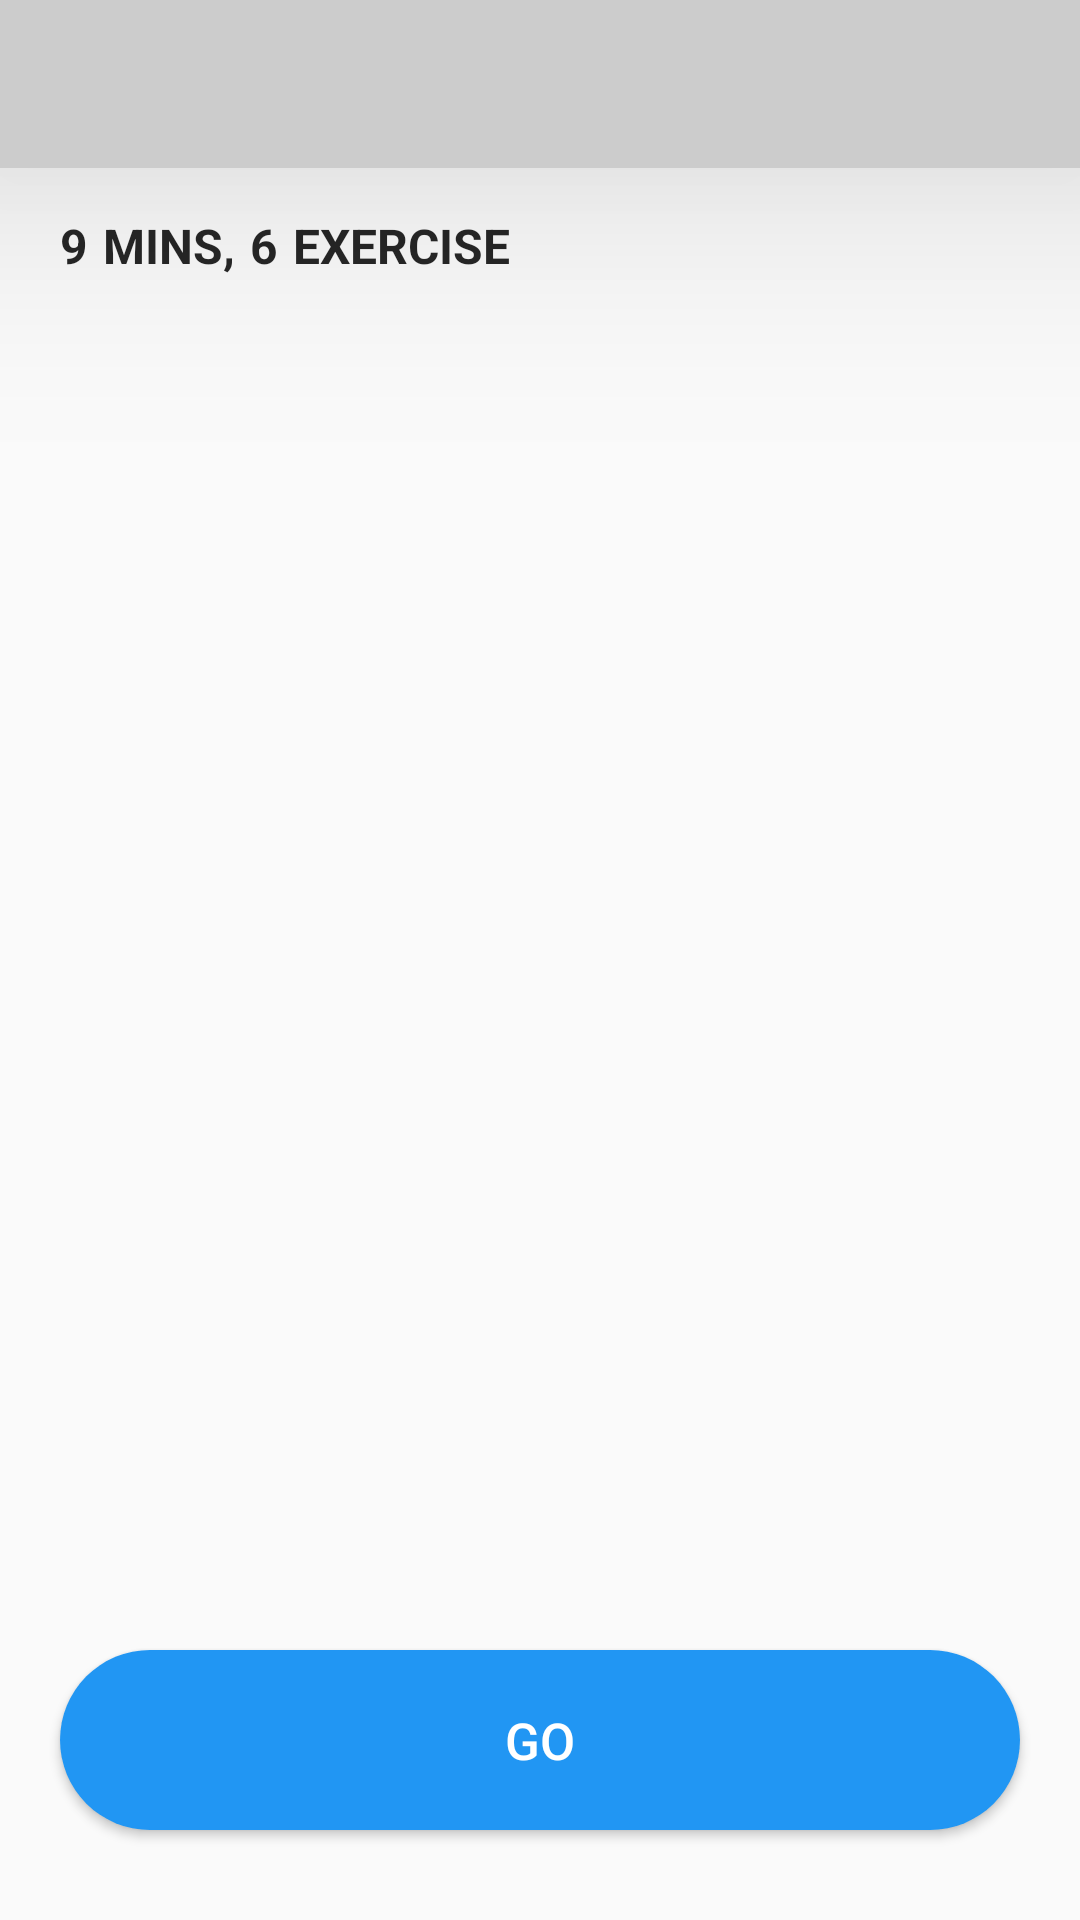

The Android layout XML behind this screen, and the referenced resources:
<!-- AndroidManifest.xml: application theme AppTheme.NoActionBar -->
<!-- res/layout/activity_exercise.xml -->
<?xml version="1.0" encoding="utf-8"?>
<RelativeLayout xmlns:android="http://schemas.android.com/apk/res/android"
    xmlns:app="http://schemas.android.com/apk/res-auto"
    xmlns:tools="http://schemas.android.com/tools"
    android:layout_width="match_parent"
    android:layout_height="match_parent"
    tools:context="com.example.workoutapp.UI.ExerciseActivity">


    <androidx.appcompat.widget.Toolbar
        android:layout_width="match_parent"
        android:layout_height="wrap_content"
        android:id="@+id/Toolbar"
        android:layout_alignParentTop="true"
        android:background="#CCC"
        android:minHeight="?actionBarSize"
        android:elevation="50dp"
        android:scrollbarStyle="insideInset"
        app:titleTextColor="#E6000000"
        android:layout_margin="0dp"
        android:theme="@style/ToolbarTheme"


        />

    <RelativeLayout
        android:layout_width="match_parent"
        android:layout_height="wrap_content"
        android:id="@+id/NumberOfExercise"
        android:padding="15dp"
        android:layout_below="@+id/Toolbar"
        >

    <TextView
        android:layout_width="wrap_content"
        android:layout_height="wrap_content"
        android:text="9"
        android:textColor="#D9000000"
        android:textSize="16dp"
        android:textStyle="bold"
        android:id="@+id/trainTime"
        android:layout_marginStart="5dp"

        />
        <TextView
            android:layout_width="wrap_content"
            android:layout_height="wrap_content"
            android:text="MINS,"
            android:textColor="#D9000000"
            android:textSize="16dp"
            android:textStyle="bold"
            android:id="@+id/Time"
android:layout_toEndOf="@+id/trainTime"
            android:layout_marginStart="5dp"
            />
        <TextView
            android:layout_width="wrap_content"
            android:layout_height="wrap_content"
            android:text="6"
            android:textColor="#D9000000"
            android:textSize="16dp"
            android:textStyle="bold"
            android:id="@+id/trainNum"
            android:layout_toEndOf="@+id/Time"
            android:layout_marginStart="5dp"

            />
        <TextView
            android:layout_width="wrap_content"
            android:layout_height="wrap_content"
            android:text="EXERCISE"
            android:textColor="#D9000000"
            android:textSize="16dp"
            android:textStyle="bold"
            android:id="@+id/EXERCISEText"
            android:layout_toEndOf="@+id/trainNum"
            android:layout_marginStart="5dp"
            />
    </RelativeLayout>

    <androidx.recyclerview.widget.RecyclerView
        android:layout_width="wrap_content"
        android:layout_height="wrap_content"
        android:id="@+id/ExerciseRecyclerView"
        android:layout_below="@+id/NumberOfExercise"
        android:layout_above="@+id/GoExercise"
/>

    <Button
        android:layout_width="match_parent"
        android:layout_height="60dp"
        android:text="GO"
        android:id="@+id/GoExercise"
        android:layout_alignParentBottom="true"
        android:layout_marginBottom="30dp"
        android:layout_marginRight="20dp"
        android:layout_marginLeft="20dp"
android:background="@drawable/go_btn_bg"
        android:textSize="17dp"
        android:textColor="#fff"
        android:drawableEnd="@drawable/arrow_right_ic"
        android:textAlignment="center"
android:padding="10dp"
android:onClick="GoExercise"
        />
</RelativeLayout>
<!-- resources referenced by this layout -->
<resources>
  <!-- drawable go_btn_bg (drawable-v24) -->
  <?xml version="1.0" encoding="utf-8"?>
  <shape xmlns:android="http://schemas.android.com/apk/res/android"
      android:shape="rectangle">
  
      <corners android:radius="30dp"/>
      <solid android:color="@color/blue_color"/>
      <stroke android:width="0dp"
          android:color="#80000000"
          />
  
      
  
  </shape>
  <style name="ToolbarTheme" parent="@style/ThemeOverlay.AppCompat.ActionBar">
          <item name="colorControlNormal"> #FFF8F3</item>
      </style>
  <style name="AppTheme.NoActionBar">
          <item name="windowNoTitle">true</item>
          <item name="windowActionBar">false</item>
      </style>
  <color name="blue_color">#2196F3</color>
</resources>
